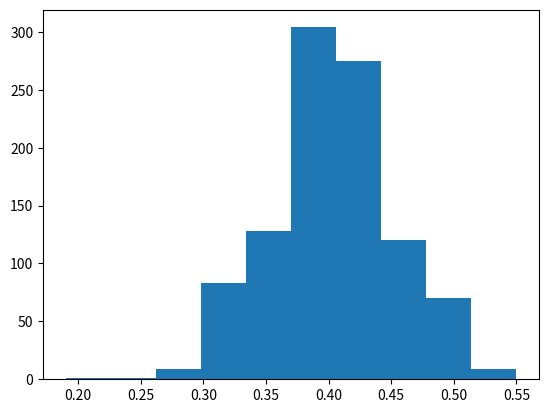

This chart was generated by the following Python code:
import random
import matplotlib.pyplot as plt


# random.seed(9999)

SAMPLE_SIZE = 100
NUMBER_OF_RUNS = 1000
ones_percentages = []


for i in range(NUMBER_OF_RUNS):
    selections = random.choices([0,1], [0.6, 0.4], k=SAMPLE_SIZE)
    ones = selections.count(1)
    ones_percentages.append(ones / SAMPLE_SIZE)


plt.hist(ones_percentages, bins=10)

plt.show()

